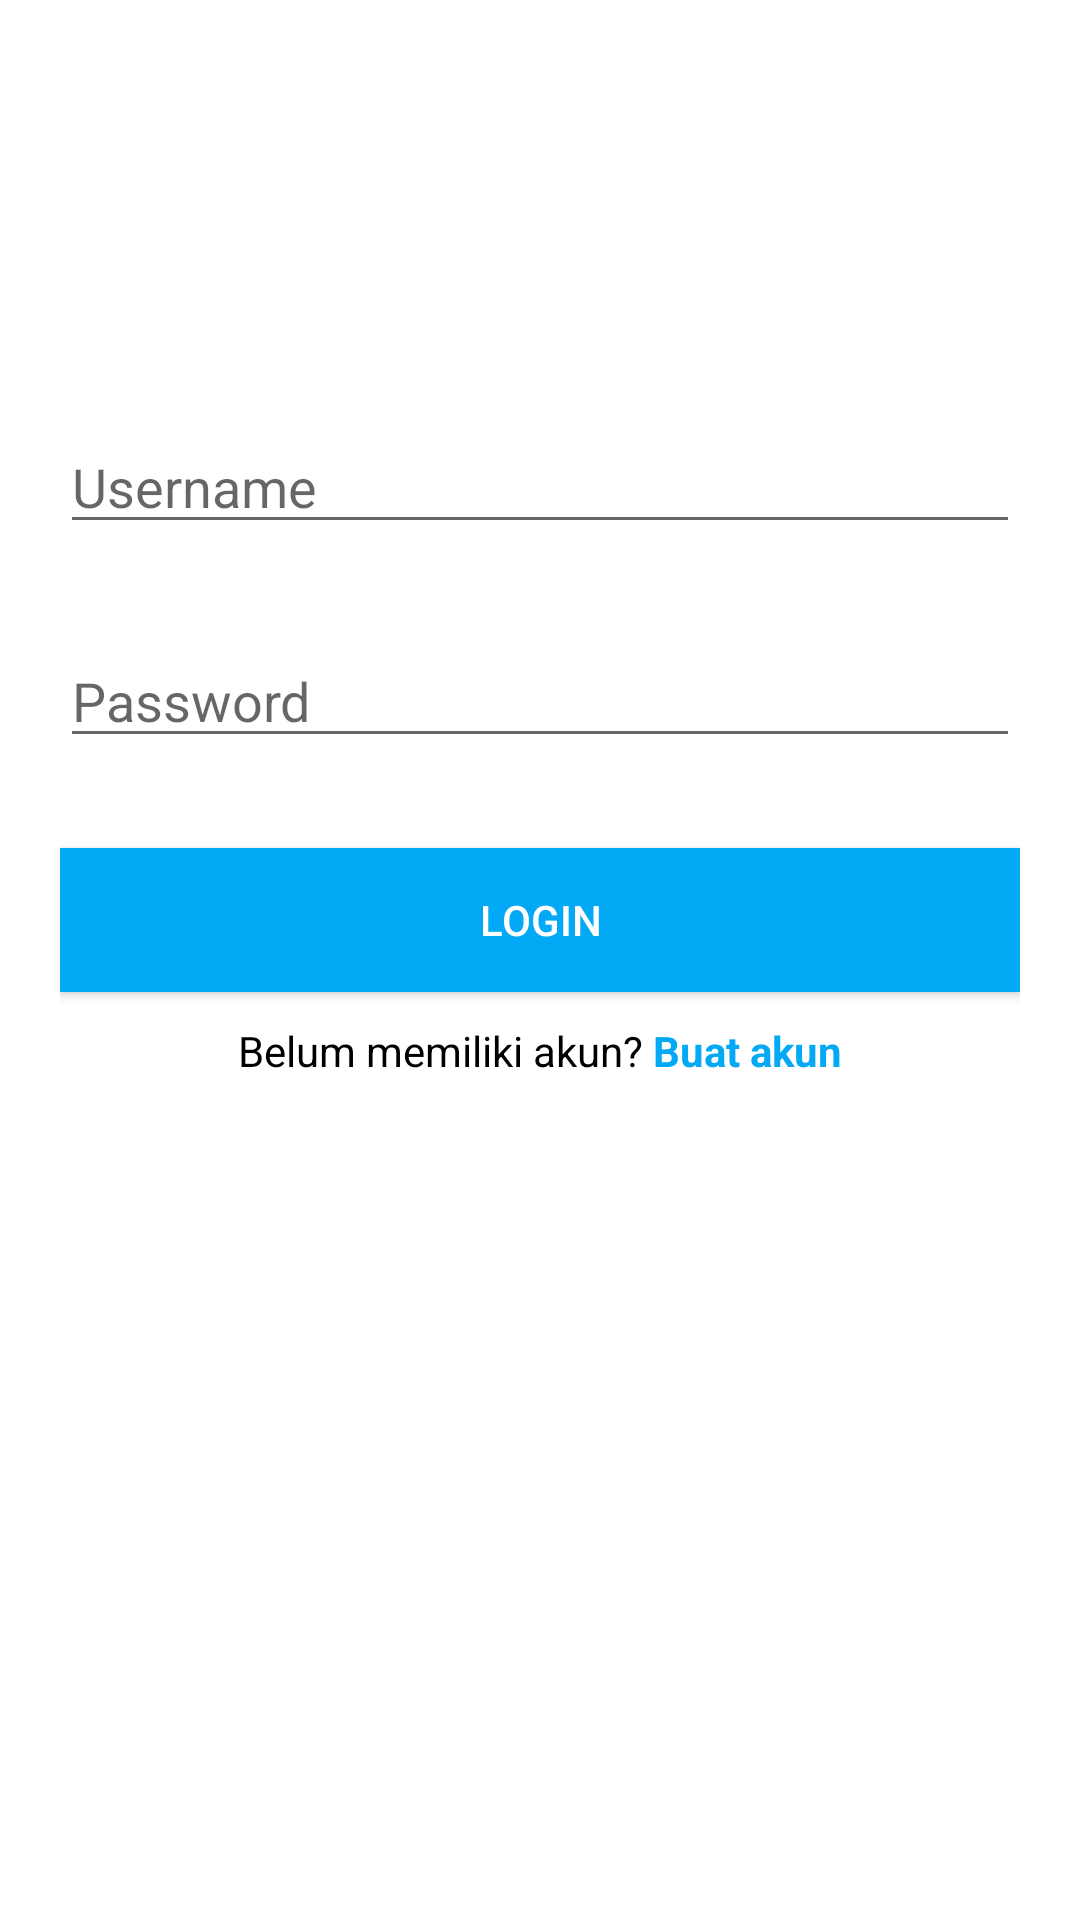

This screen was rendered from an Android layout file. Write that file and the resources it references.
<!-- AndroidManifest.xml: application theme Theme.AplikasiLogin -->
<!-- res/layout/activity_main.xml -->
<?xml version="1.0" encoding="utf-8"?>
<LinearLayout xmlns:android="http://schemas.android.com/apk/res/android"
    xmlns:app="http://schemas.android.com/apk/res-auto"
    xmlns:tools="http://schemas.android.com/tools"
    android:layout_width="match_parent"
    android:layout_height="match_parent"
    android:orientation="vertical"
    android:padding="20dp"
    tools:context=".MainActivity">

    <EditText
        android:layout_marginTop="120dp"
        android:layout_width="match_parent"
        android:layout_height="wrap_content"
        android:hint="Username"
        android:id="@+id/ed_username" />

    <EditText
        android:layout_marginTop="30dp"
        android:layout_width="match_parent"
        android:layout_height="wrap_content"
        android:hint="Password"
        android:id="@+id/ed_password"
        android:inputType="textPassword"/>

    <Button
        android:layout_marginTop="30dp"
        android:layout_width="match_parent"
        android:layout_height="wrap_content"
        android:id="@+id/btn_login"
        android:text="login"
        android:textColor="@android:color/white"
        android:background="@color/colorPrimary"
        android:onClick="prosesLogin"/>

    <LinearLayout
        android:layout_width="wrap_content"
        android:layout_height="wrap_content"
        android:layout_gravity="center_horizontal"
        android:orientation="horizontal"
        android:layout_marginTop="10dp">

        <TextView
            android:layout_width="wrap_content"
            android:layout_height="wrap_content"
            android:text="Belum memiliki akun? "
            android:textColor="@android:color/black"/>

        <TextView
            android:layout_width="wrap_content"
            android:layout_height="wrap_content"
            android:text="Buat akun"
            android:textStyle="bold"
            android:textColor="@color/colorPrimary"
            android:onClick="buatAkun"/>
    </LinearLayout>

</LinearLayout>
<!-- resources referenced by this layout -->
<resources>
  <color name="colorPrimary">#03A9F4</color>
  <style name="Theme.AplikasiLogin" parent="Theme.MaterialComponents.DayNight.DarkActionBar">
          
          <item name="colorPrimary">@color/colorPrimary</item>
          <item name="colorPrimaryVariant">@color/purple_700</item>
          <item name="colorOnPrimary">@color/white</item>
          
          <item name="colorSecondary">@color/teal_200</item>
          <item name="colorSecondaryVariant">@color/teal_700</item>
          <item name="colorOnSecondary">@color/black</item>
          
          <item name="android:statusBarColor" tools:targetApi="l">?attr/colorPrimaryVariant</item>
          
      </style>
  <color name="purple_700">#FF3700B3</color>
  <color name="white">#FFFFFFFF</color>
  <color name="teal_200">#FF03DAC5</color>
  <color name="teal_700">#FF018786</color>
  <color name="black">#FF000000</color>
</resources>
